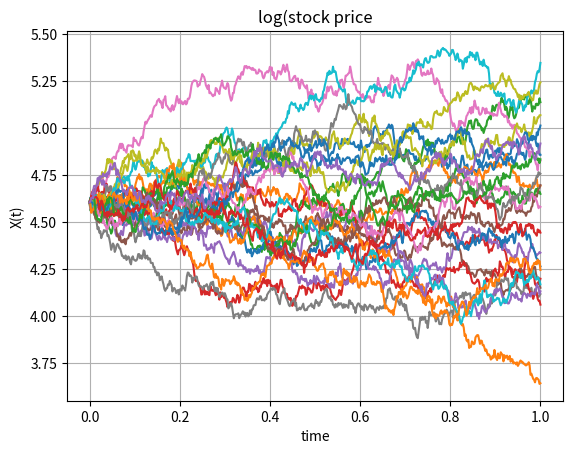
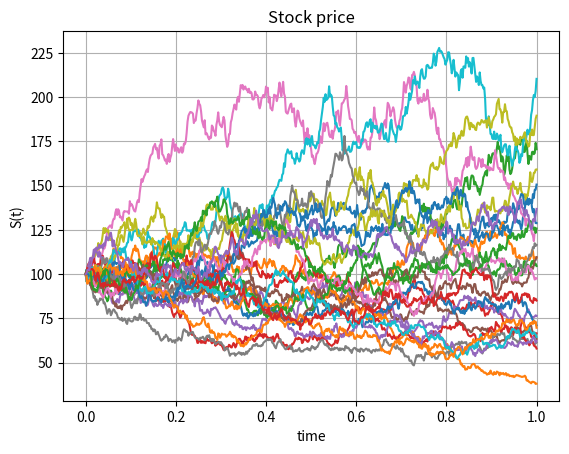

Write the Python code that produced these figures, in order.
#!/usr/bin/env python3
# -*- coding: utf-8 -*-
"""
Created on Wed Aug  4 17:49:51 2021

@author: georgescriven

#Geometric/Arithmetic BM
"""
import numpy as np
import matplotlib.pyplot as plt


def GeneratePathsGBMABM(NoOfPaths,NoOfSteps,T,r,sigma,S_0):    
    
    # Fixing random seed
    np.random.seed(1)
        
    Z = np.random.normal(0.0,1.0,[NoOfPaths,NoOfSteps]) #data matric (rows = paths) (columns = instant in time)
    X = np.zeros([NoOfPaths, NoOfSteps+1])
    S = np.zeros([NoOfPaths, NoOfSteps+1])
    time = np.zeros([NoOfSteps+1])
        
    X[:,0] = np.log(S_0)
    
    dt = T / float(NoOfSteps)
    for i in range(0,NoOfSteps):
         # making sure that samples from normal have mean 0 and variance 1
        if NoOfPaths > 1:
            Z[:,i] = (Z[:,i] - np.mean(Z[:,i])) / np.std(Z[:,i]) #standardisation helps to achive convergence.
            
        X[:,i+1] = X[:,i] + (r - 0.5 * sigma **2 ) * dt + sigma * np.power(dt, 0.5)*Z[:,i]
        time[i+1] = time[i] +dt
        
    #Compute exponent of ABM
    S = np.exp(X)
    paths = {"time":time,"X":X,"S":S}
    return paths

def mainCalculation():
    NoOfPaths = 25
    NoOfSteps = 500
    T = 1
    r = 0.05
    sigma = 0.4
    S_0 = 100
    
    M = lambda r,t: np.exp(r*t)
    
    Paths = GeneratePathsGBMABM(NoOfPaths,NoOfSteps,T,r,sigma,S_0)
    timeGrid = Paths["time"]
    X = Paths["X"]
    S = Paths["S"]
    
    plt.figure(1)
    plt.plot(timeGrid, np.transpose(X))   
    plt.grid()
    plt.xlabel("time")
    plt.ylabel("X(t)")
    plt.title("log(stock price")
    
    plt.figure(2)
    plt.plot(timeGrid, np.transpose(S))   
    plt.grid()
    plt.xlabel("time")
    plt.ylabel("S(t)")
    plt.title("Stock price")
    
    #checking the martingale property
    ES = np.mean(S[:,-1])
    print(ES)
    
    ESM = np.mean(S[:,-1]/M(r,T))
    print(ESM)
mainCalculation()